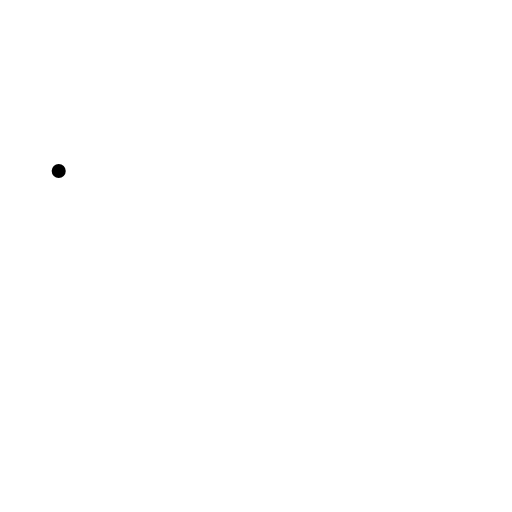
t = 0.00 s
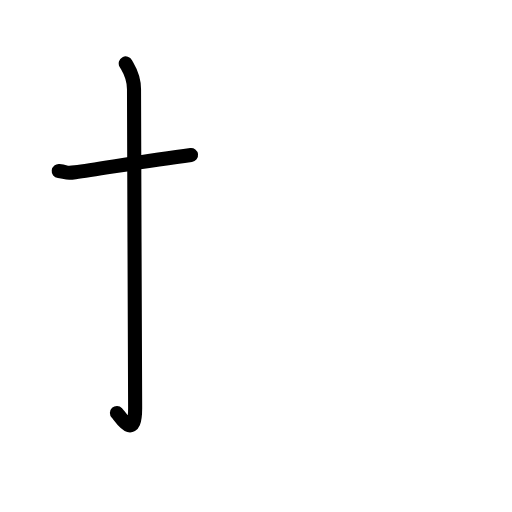
t = 1.83 s
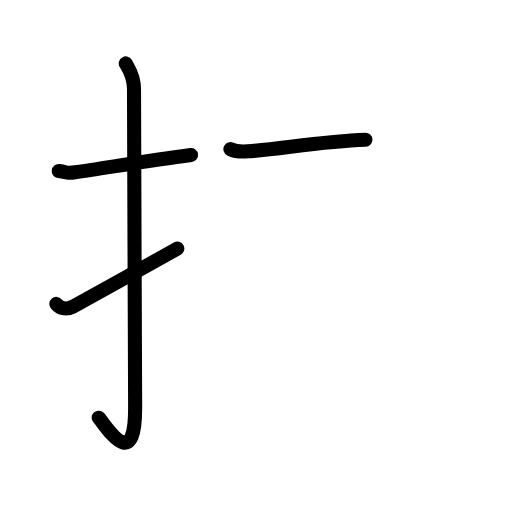
t = 3.58 s
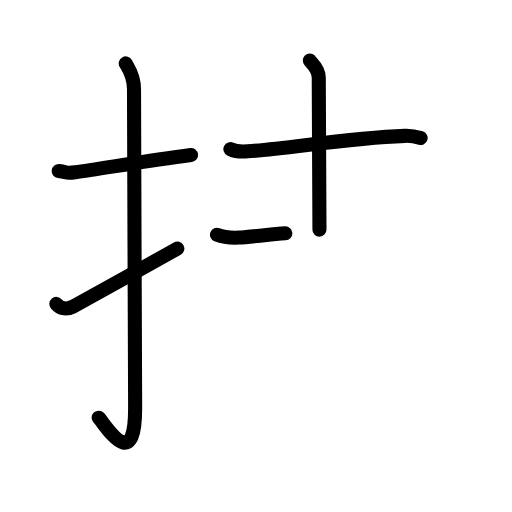
t = 5.42 s
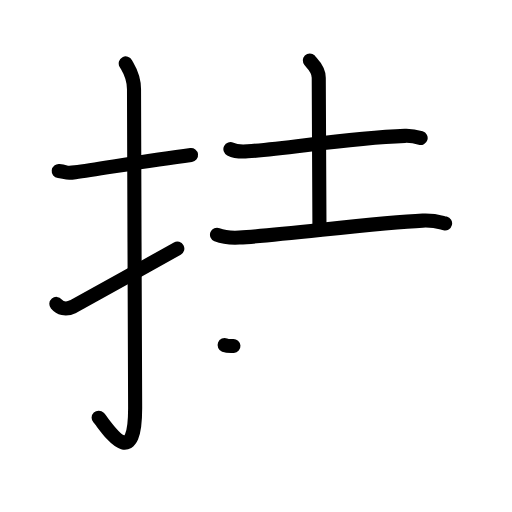
t = 6.17 s
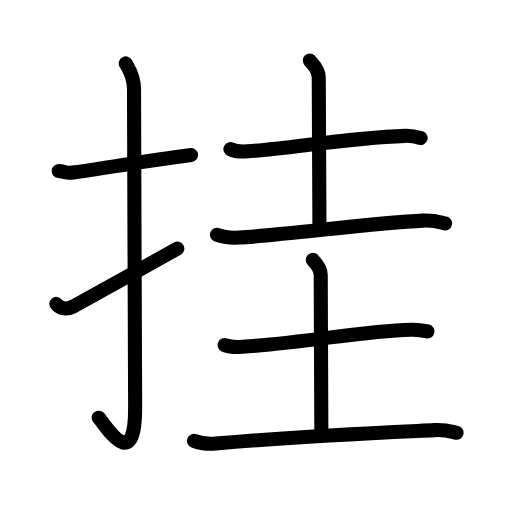
t = 9.00 s

The animated SVG that drew these frames (rendered in a browser with its animation timeline set to each time). Animation: 31 SMIL elements (animate=31); one cycle of 9.00 s.

<?xml version="1.0" encoding="UTF-8"?>
<!--
AniKanjiVG is licensed by CC-BY-SA Paul C. Sommerhoff (https://bitbucket.org/sommerhoff/anikanjivg).
AniKanjiVG uses KanjiVG which is licensed by CC-BY-SA Ulrich Apel (http://kanjivg.tagaini.net).
See also http://creativecommons.org/licenses/by-sa/3.0/
-->
<svg xmlns:kvg='http://kanjivg.tagaini.net' xmlns='http://www.w3.org/2000/svg' width='109' height='109' viewBox='0 0 109 109' style='fill:none;stroke:#000000;stroke-width:3;stroke-linecap:round;stroke-linejoin:round;' id="kvg:kanji_06302"><g id="kvg:06302" kvg:element="挂"><g id="kvg:06302-g1" kvg:element="扌" kvg:variant="true" kvg:original="手" kvg:position="left" kvg:radical="general"><path id="kvg:06302-s1" kvg:type="㇐" d="M12.5,36.42c2.08,0.25,1.27,0.55,3.5,0.25c5.5-0.75,15.5-2.5,24.67-3.67"><animate attributeName="d" begin="0.0s" dur="0.5s" from="M12.5,36.42C12.5,36.42,12.5,36.42,12.5,36.42" to="M12.5,36.42c2.08,0.25,1.27,0.55,3.5,0.25" />
<animate attributeName="d" begin="0.5s" dur="0.5s" from="M12.5,36.42c2.08,0.25,1.27,0.55,3.5,0.25c0,0,0,0,0,0,0" to="M12.5,36.42c2.08,0.25,1.27,0.55,3.5,0.25c5.5-0.75,15.5-2.5,24.67-3.67" />
</path>
<path id="kvg:06302-s2" kvg:type="㇚" d="M26.77,13.5c0.48,0.92,1.76,2.49,1.76,5.52c0,15.23,0.24,56.46,0.24,67.9c0,14.25-6.32,3.53-7.77,2"><animate attributeName="d" begin="1.0s" dur="0.3333333333333333s" from="M26.77,13.5C26.77,13.5,26.77,13.5,26.77,13.5" to="M26.77,13.5c0.48,0.92,1.76,2.49,1.76,5.52" />
<animate attributeName="d" begin="1.3333333333333333s" dur="0.3333333333333333s" from="M26.77,13.5c0.48,0.92,1.76,2.49,1.76,5.52c0,0,0,0,0,0,0" to="M26.77,13.5c0.48,0.92,1.76,2.49,1.76,5.52c0,15.23,0.24,56.46,0.24,67.9" />
<animate attributeName="d" begin="1.6666666666666665s" dur="0.3333333333333333s" from="M26.77,13.5c0.48,0.92,1.76,2.49,1.76,5.52c0,15.23,0.24,56.46,0.24,67.9c0,0,0,0,0,0,0" to="M26.77,13.5c0.48,0.92,1.76,2.49,1.76,5.52c0,15.23,0.24,56.46,0.24,67.9c0,14.25-6.32,3.53-7.77,2" />
<animate attributeName="d" begin="0s" dur="1.0s" from="M-100,-100" to="M-100,-100" />
</path>
<path id="kvg:06302-s3" kvg:type="㇀" d="M12,64.7c0.74,0.88,1.92,1.39,3.55,0.58c0.96-0.48,18.11-10.06,22.2-12.36"><animate attributeName="d" begin="2.0s" dur="0.5s" from="M12,64.7C12,64.7,12,64.7,12,64.7" to="M12,64.7c0.74,0.88,1.92,1.39,3.55,0.58" />
<animate attributeName="d" begin="2.5s" dur="0.5s" from="M12,64.7c0.74,0.88,1.92,1.39,3.55,0.58c0,0,0,0,0,0,0" to="M12,64.7c0.74,0.88,1.92,1.39,3.55,0.58c0.96-0.48,18.11-10.06,22.2-12.36" />
<animate attributeName="d" begin="0s" dur="2.0s" from="M-100,-100" to="M-100,-100" />
</path>
</g>
<g id="kvg:06302-g2" kvg:element="圭" kvg:position="right"><g id="kvg:06302-g3" kvg:element="土" kvg:position="top"><path id="kvg:06302-s4" kvg:type="㇐" d="M49.05,31.74c0.95,0.48,2.7,0.55,3.66,0.48c9-0.61,21.15-2.87,33.5-3.3c1.59-0.06,2.55,0.23,3.34,0.47"><animate attributeName="d" begin="3.0s" dur="0.3333333333333333s" from="M49.05,31.74C49.05,31.74,49.05,31.74,49.05,31.74" to="M49.05,31.74c0.95,0.48,2.7,0.55,3.66,0.48" />
<animate attributeName="d" begin="3.3333333333333335s" dur="0.3333333333333333s" from="M49.05,31.74c0.95,0.48,2.7,0.55,3.66,0.48c0,0,0,0,0,0,0" to="M49.05,31.74c0.95,0.48,2.7,0.55,3.66,0.48c9-0.61,21.15-2.87,33.5-3.3" />
<animate attributeName="d" begin="3.6666666666666665s" dur="0.3333333333333333s" from="M49.05,31.74c0.95,0.48,2.7,0.55,3.66,0.48c9-0.61,21.15-2.87,33.5-3.3c0,0,0,0,0,0,0" to="M49.05,31.74c0.95,0.48,2.7,0.55,3.66,0.48c9-0.61,21.15-2.87,33.5-3.3c1.59-0.06,2.55,0.23,3.34,0.47" />
<animate attributeName="d" begin="0s" dur="3.0s" from="M-100,-100" to="M-100,-100" />
</path>
<path id="kvg:06302-s5" kvg:type="㇑a" d="M65.95,12.87c0.13,0.32,1.91,1.65,1.91,3.66c0,12.97,0.15,15.21,0.15,32.36"><animate attributeName="d" begin="4.0s" dur="0.5s" from="M65.95,12.87C65.95,12.87,65.95,12.87,65.95,12.87" to="M65.95,12.87c0.13,0.32,1.91,1.65,1.91,3.66" />
<animate attributeName="d" begin="4.5s" dur="0.5s" from="M65.95,12.87c0.13,0.32,1.91,1.65,1.91,3.66c0,0,0,0,0,0,0" to="M65.95,12.87c0.13,0.32,1.91,1.65,1.91,3.66c0,12.97,0.15,15.21,0.15,32.36" />
<animate attributeName="d" begin="0s" dur="4.0s" from="M-100,-100" to="M-100,-100" />
</path>
<path id="kvg:06302-s6" kvg:type="㇐" d="M46.2,49.97c1.51,0.61,3.23,0.69,4.75,0.61c8.94-0.49,29.12-3.17,39.04-3.61c2.52-0.11,3.5,0.29,4.77,0.6"><animate attributeName="d" begin="5.0s" dur="0.3333333333333333s" from="M46.2,49.97C46.2,49.97,46.2,49.97,46.2,49.97" to="M46.2,49.97c1.51,0.61,3.23,0.69,4.75,0.61" />
<animate attributeName="d" begin="5.333333333333333s" dur="0.3333333333333333s" from="M46.2,49.97c1.51,0.61,3.23,0.69,4.75,0.61c0,0,0,0,0,0,0" to="M46.2,49.97c1.51,0.61,3.23,0.69,4.75,0.61c8.94-0.49,29.12-3.17,39.04-3.61" />
<animate attributeName="d" begin="5.666666666666667s" dur="0.3333333333333333s" from="M46.2,49.97c1.51,0.61,3.23,0.69,4.75,0.61c8.94-0.49,29.12-3.17,39.04-3.61c0,0,0,0,0,0,0" to="M46.2,49.97c1.51,0.61,3.23,0.69,4.75,0.61c8.94-0.49,29.12-3.17,39.04-3.61c2.52-0.11,3.5,0.29,4.77,0.6" />
<animate attributeName="d" begin="0s" dur="5.0s" from="M-100,-100" to="M-100,-100" />
</path>
</g>
<g id="kvg:06302-g4" kvg:element="土" kvg:position="bottom"><path id="kvg:06302-s7" kvg:type="㇐" d="M47.82,73.46c0.98,0.38,2.76,0.45,3.74,0.38c14.59-0.99,25.11-3.36,36.03-3.65c1.62-0.04,2.6,0.18,3.41,0.37"><animate attributeName="d" begin="6.0s" dur="0.3333333333333333s" from="M47.82,73.46C47.82,73.46,47.82,73.46,47.82,73.46" to="M47.82,73.46c0.98,0.38,2.76,0.45,3.74,0.38" />
<animate attributeName="d" begin="6.333333333333333s" dur="0.3333333333333333s" from="M47.82,73.46c0.98,0.38,2.76,0.45,3.74,0.38c0,0,0,0,0,0,0" to="M47.82,73.46c0.98,0.38,2.76,0.45,3.74,0.38c14.59-0.99,25.11-3.36,36.03-3.65" />
<animate attributeName="d" begin="6.666666666666667s" dur="0.3333333333333333s" from="M47.82,73.46c0.98,0.38,2.76,0.45,3.74,0.38c14.59-0.99,25.11-3.36,36.03-3.65c0,0,0,0,0,0,0" to="M47.82,73.46c0.98,0.38,2.76,0.45,3.74,0.38c14.59-0.99,25.11-3.36,36.03-3.65c1.62-0.04,2.6,0.18,3.41,0.37" />
<animate attributeName="d" begin="0s" dur="6.0s" from="M-100,-100" to="M-100,-100" />
</path>
<path id="kvg:06302-s8" kvg:type="㇑a" d="M66.6,55.32c0.12,0.28,1.68,1.45,1.68,3.22c0,11.39,0.13,17.64,0.13,32.7"><animate attributeName="d" begin="7.0s" dur="0.5s" from="M66.6,55.32C66.6,55.32,66.6,55.32,66.6,55.32" to="M66.6,55.32c0.12,0.28,1.68,1.45,1.68,3.22" />
<animate attributeName="d" begin="7.5s" dur="0.5s" from="M66.6,55.32c0.12,0.28,1.68,1.45,1.68,3.22c0,0,0,0,0,0,0" to="M66.6,55.32c0.12,0.28,1.68,1.45,1.68,3.22c0,11.39,0.13,17.64,0.13,32.7" />
<animate attributeName="d" begin="0s" dur="7.0s" from="M-100,-100" to="M-100,-100" />
</path>
<path id="kvg:06302-s9" kvg:type="㇐" d="M41.3,93.85c1.48,0.58,3.17,0.71,4.65,0.58c18.34-1.62,30.17-2.1,46.58-2.86c2.47-0.11,3.44,0.28,4.67,0.56"><animate attributeName="d" begin="8.0s" dur="0.3333333333333333s" from="M41.3,93.85C41.3,93.85,41.3,93.85,41.3,93.85" to="M41.3,93.85c1.48,0.58,3.17,0.71,4.65,0.58" />
<animate attributeName="d" begin="8.333333333333334s" dur="0.3333333333333333s" from="M41.3,93.85c1.48,0.58,3.17,0.71,4.65,0.58c0,0,0,0,0,0,0" to="M41.3,93.85c1.48,0.58,3.17,0.71,4.65,0.58c18.34-1.62,30.17-2.1,46.58-2.86" />
<animate attributeName="d" begin="8.666666666666666s" dur="0.3333333333333333s" from="M41.3,93.85c1.48,0.58,3.17,0.71,4.65,0.58c18.34-1.62,30.17-2.1,46.58-2.86c0,0,0,0,0,0,0" to="M41.3,93.85c1.48,0.58,3.17,0.71,4.65,0.58c18.34-1.62,30.17-2.1,46.58-2.86c2.47-0.11,3.44,0.28,4.67,0.56" />
<animate attributeName="d" begin="0s" dur="8.0s" from="M-100,-100" to="M-100,-100" />
</path>
</g>
</g>
</g>
</svg>
